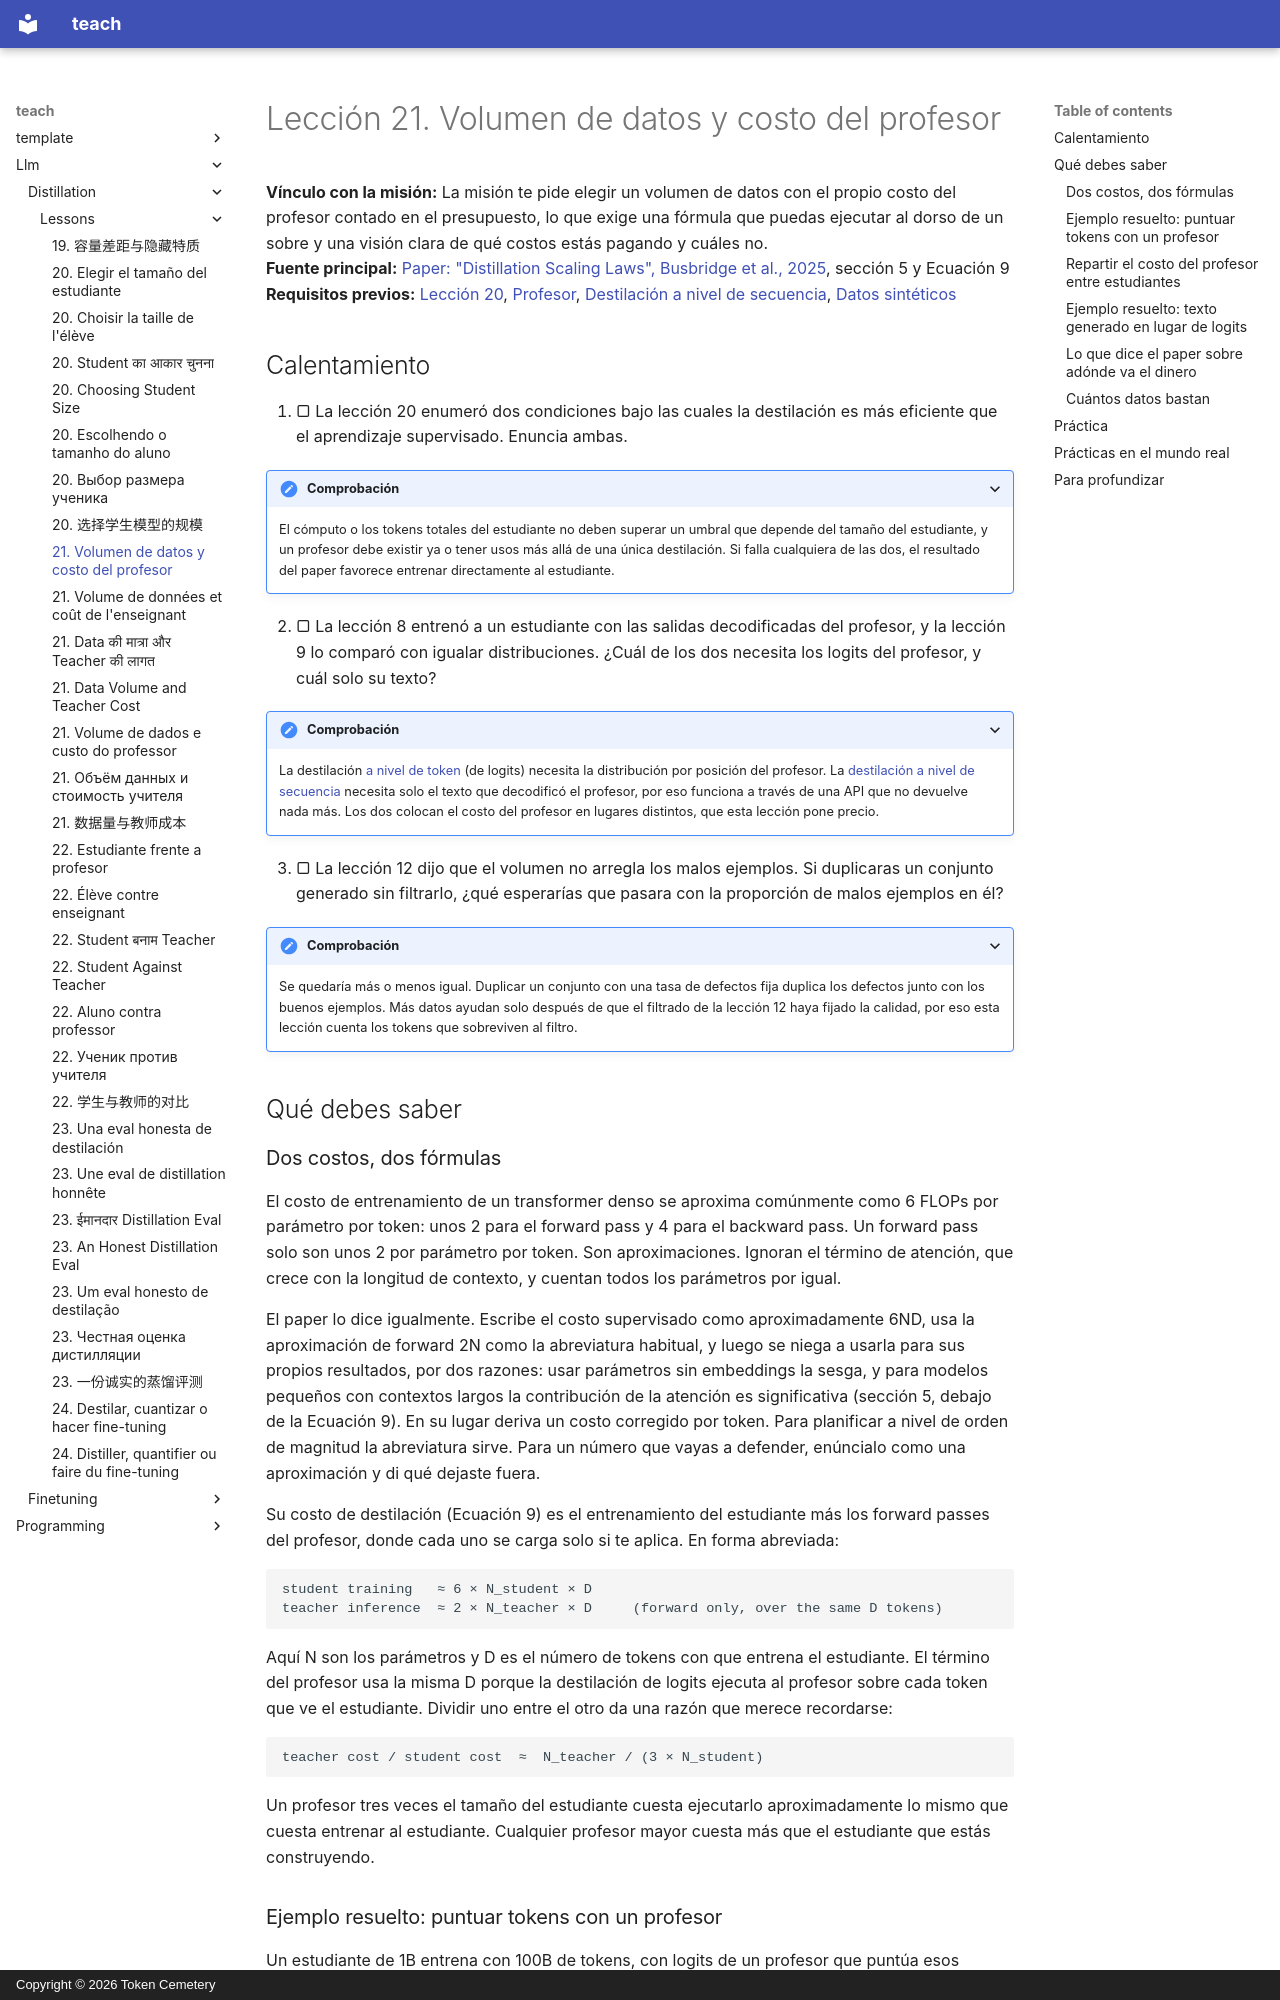

repository: TokenCemetery/teach · page: llm/distillation/lessons/0021-data-volume-and-teacher-cost.es/index.html · generator: mkdocs · copyright: Copyright © 2026 Token Cemetery

---
title: "21. Volumen de datos y costo del profesor"
description: "Contar la inferencia del profesor en el presupuesto, y decidir cuántos datos de destilación bastan"
type: lesson
---

# Lección 21. Volumen de datos y costo del profesor

**Vínculo con la misión:** La misión te pide elegir un volumen de datos con el propio costo del profesor contado en el presupuesto, lo que exige una fórmula que puedas ejecutar al dorso de un sobre y una visión clara de qué costos estás pagando y cuáles no.
**Fuente principal:** [Paper: "Distillation Scaling Laws", Busbridge et al., 2025](https://arxiv.org/abs/2502.08606), sección 5 y Ecuación 9
**Requisitos previos:** [Lección 20](0020-choosing-student-size.md), [Profesor](../GLOSSARY.md), [Destilación a nivel de secuencia](../GLOSSARY.md), [Datos sintéticos](../GLOSSARY.md)

## Calentamiento

1. ▢ La lección 20 enumeró dos condiciones bajo las cuales la destilación es más eficiente que el aprendizaje supervisado. Enuncia ambas.

<details markdown="1"><summary>Comprobación</summary>

El cómputo o los tokens totales del estudiante no deben superar un umbral que depende del tamaño del estudiante, y un profesor debe existir ya o tener usos más allá de una única destilación. Si falla cualquiera de las dos, el resultado del paper favorece entrenar directamente al estudiante.

</details>

2. ▢ La lección 8 entrenó a un estudiante con las salidas decodificadas del profesor, y la lección 9 lo comparó con igualar distribuciones. ¿Cuál de los dos necesita los logits del profesor, y cuál solo su texto?

<details markdown="1"><summary>Comprobación</summary>

La destilación [a nivel de token](../GLOSSARY.md) (de logits) necesita la distribución por posición del profesor. La [destilación a nivel de secuencia](../GLOSSARY.md) necesita solo el texto que decodificó el profesor, por eso funciona a través de una API que no devuelve nada más. Los dos colocan el costo del profesor en lugares distintos, que esta lección pone precio.

</details>

3. ▢ La lección 12 dijo que el volumen no arregla los malos ejemplos. Si duplicaras un conjunto generado sin filtrarlo, ¿qué esperarías que pasara con la proporción de malos ejemplos en él?

<details markdown="1"><summary>Comprobación</summary>

Se quedaría más o menos igual. Duplicar un conjunto con una tasa de defectos fija duplica los defectos junto con los buenos ejemplos. Más datos ayudan solo después de que el filtrado de la lección 12 haya fijado la calidad, por eso esta lección cuenta los tokens que sobreviven al filtro.

</details>

## Qué debes saber

### Dos costos, dos fórmulas

El costo de entrenamiento de un transformer denso se aproxima comúnmente como 6 FLOPs por parámetro por token: unos 2 para el forward pass y 4 para el backward pass. Un forward pass solo son unos 2 por parámetro por token. Son aproximaciones. Ignoran el término de atención, que crece con la longitud de contexto, y cuentan todos los parámetros por igual.

El paper lo dice igualmente. Escribe el costo supervisado como aproximadamente 6ND, usa la aproximación de forward 2N como la abreviatura habitual, y luego se niega a usarla para sus propios resultados, por dos razones: usar parámetros sin embeddings la sesga, y para modelos pequeños con contextos largos la contribución de la atención es significativa (sección 5, debajo de la Ecuación 9). En su lugar deriva un costo corregido por token. Para planificar a nivel de orden de magnitud la abreviatura sirve. Para un número que vayas a defender, enúncialo como una aproximación y di qué dejaste fuera.

Su costo de destilación (Ecuación 9) es el entrenamiento del estudiante más los forward passes del profesor, donde cada uno se carga solo si te aplica. En forma abreviada:

```text
student training   ≈ 6 × N_student × D
teacher inference  ≈ 2 × N_teacher × D     (forward only, over the same D tokens)
```

Aquí N son los parámetros y D es el número de tokens con que entrena el estudiante. El término del profesor usa la misma D porque la destilación de logits ejecuta al profesor sobre cada token que ve el estudiante. Dividir uno entre el otro da una razón que merece recordarse:

```text
teacher cost / student cost  ≈  N_teacher / (3 × N_student)
```

Un profesor tres veces el tamaño del estudiante cuesta ejecutarlo aproximadamente lo mismo que cuesta entrenar al estudiante. Cualquier profesor mayor cuesta más que el estudiante que estás construyendo.
